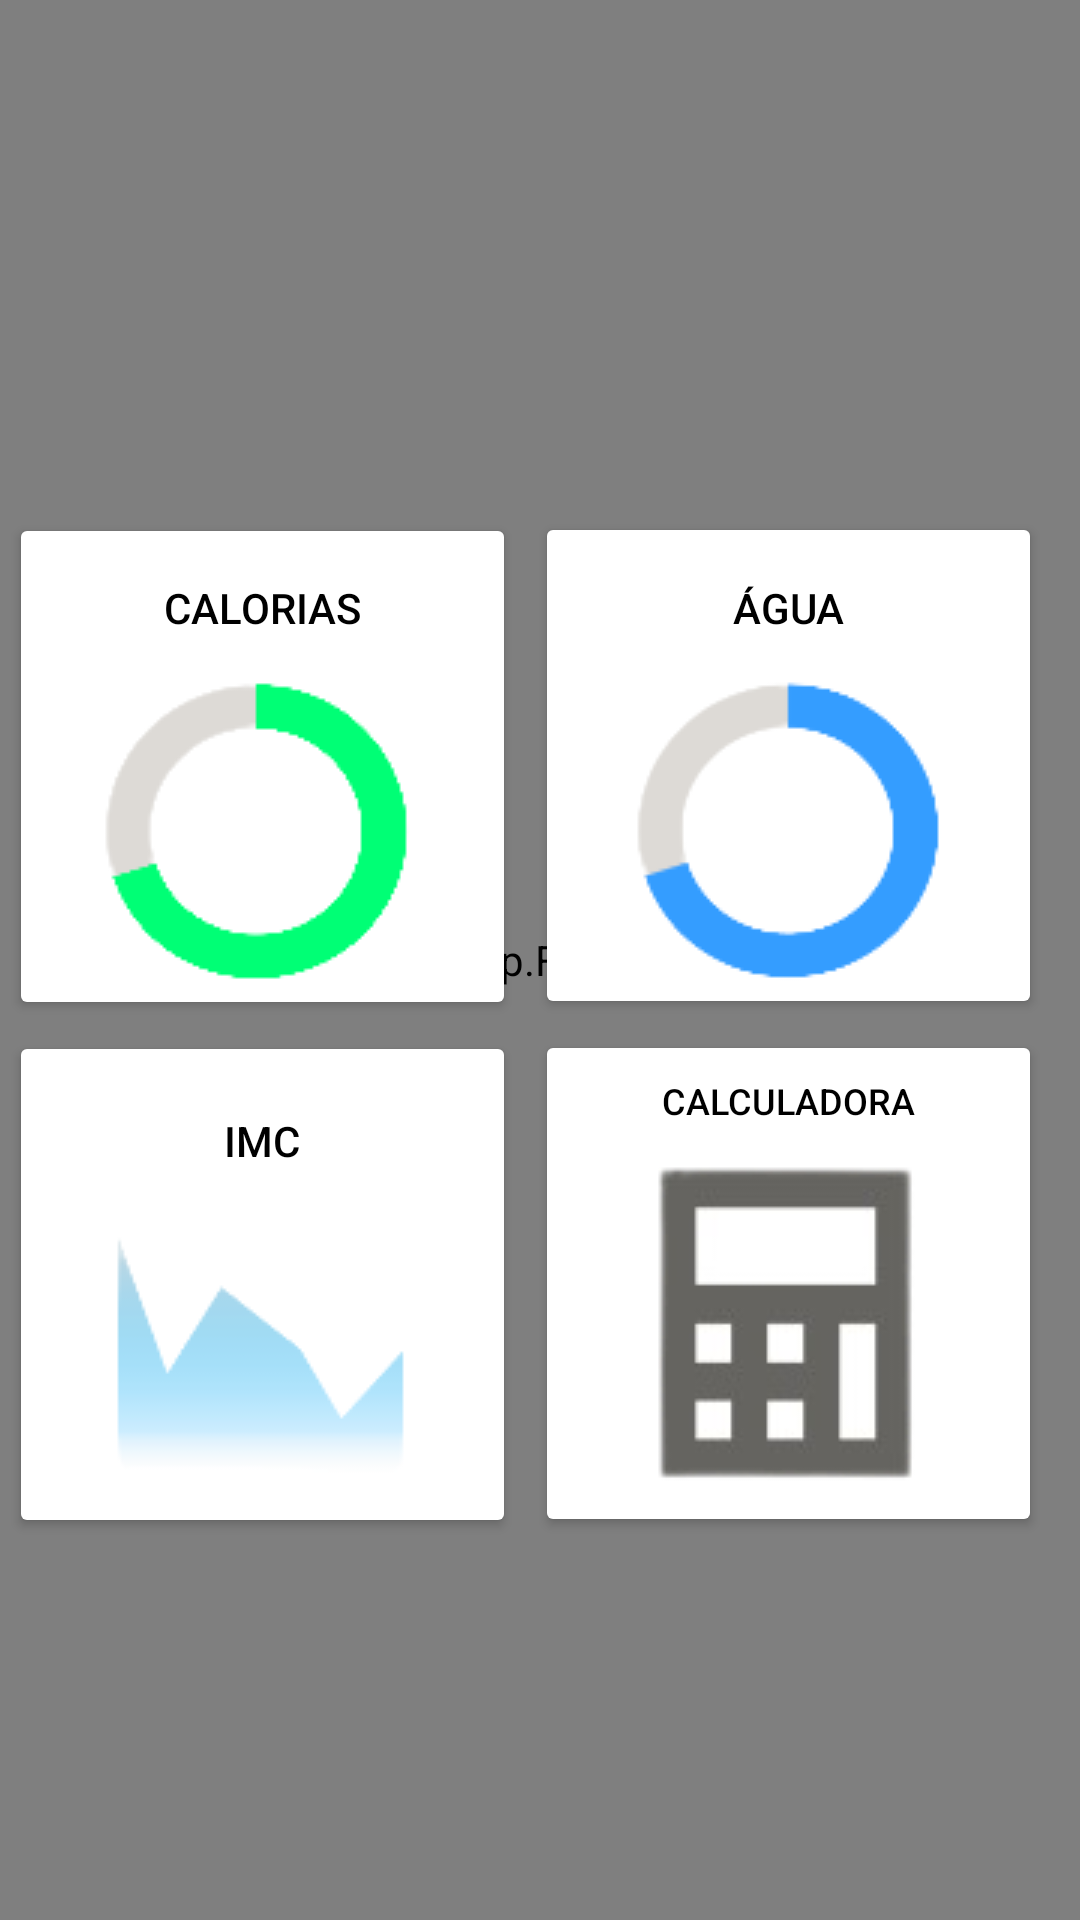

Produce the Android XML layout that renders to this screen, including the resource entries it uses.
<!-- AndroidManifest.xml: application theme FullScreen -->
<!-- res/layout/home_layout.xml -->
<?xml version="1.0" encoding="utf-8"?>
<androidx.constraintlayout.widget.ConstraintLayout xmlns:android="http://schemas.android.com/apk/res/android"
    xmlns:app="http://schemas.android.com/apk/res-auto"
    xmlns:tools="http://schemas.android.com/tools"
    android:layout_width="match_parent"
    android:layout_height="match_parent"
    android:background="@color/background_geral">

    <ImageView
        android:id="@+id/imageView"
        android:layout_width="90dp"
        android:layout_height="90dp"
        app:layout_constraintBottom_toBottomOf="parent"
        app:layout_constraintEnd_toEndOf="parent"
        app:layout_constraintHorizontal_bias="0.089"
        app:layout_constraintStart_toStartOf="parent"
        app:layout_constraintTop_toTopOf="parent"
        app:layout_constraintVertical_bias="0.063"
        app:srcCompat="@drawable/profile_icon" />

    <TextView
        android:id="@+id/textView2"
        android:layout_width="wrap_content"
        android:layout_height="wrap_content"
        android:layout_marginStart="28dp"
        android:layout_marginTop="68dp"
        android:fontFamily="@font/montserrat_semibold"
        android:text="Olá,"
        android:textColor="@color/black"
        android:textSize="24sp"
        android:textStyle="bold"
        app:layout_constraintBottom_toBottomOf="@+id/imageView"
        app:layout_constraintStart_toEndOf="@+id/imageView"
        app:layout_constraintTop_toTopOf="parent"
        app:layout_constraintVertical_bias="0.0" />

    <TextView
        android:id="@+id/txtUserName"
        android:layout_width="wrap_content"
        android:layout_height="wrap_content"
        android:layout_marginStart="8dp"
        android:fontFamily="@font/montserrat_semibold"
        android:text="Usuário"
        android:textColor="@color/black"
        android:textSize="24sp"
        android:textStyle="bold"
        app:layout_constraintBottom_toBottomOf="@+id/textView2"
        app:layout_constraintEnd_toEndOf="parent"
        app:layout_constraintHorizontal_bias="0.0"
        app:layout_constraintStart_toEndOf="@+id/textView2"
        app:layout_constraintTop_toTopOf="@+id/textView2"
        app:layout_constraintVertical_bias="0.0" />

    <TextView
        android:id="@+id/textView5"
        android:layout_width="wrap_content"
        android:layout_height="wrap_content"
        android:layout_marginStart="28dp"
        android:layout_marginTop="8dp"
        android:text="Seja Bem-vindo(a)!"
        android:textColor="@color/black"
        android:textSize="16sp"
        app:layout_constraintBottom_toBottomOf="parent"
        app:layout_constraintEnd_toEndOf="parent"
        app:layout_constraintHorizontal_bias="0.0"
        app:layout_constraintStart_toEndOf="@+id/imageView"
        app:layout_constraintTop_toBottomOf="@+id/textView2"
        app:layout_constraintVertical_bias="0.0" />

    <TextView
        android:id="@+id/textView9"
        android:layout_width="wrap_content"
        android:layout_height="wrap_content"
        android:fontFamily="@font/montserrat_semibold"
        android:text="!"
        android:textColor="@color/black"
        android:textSize="24sp"
        android:textStyle="bold"
        app:layout_constraintBottom_toBottomOf="@+id/txtUserName"
        app:layout_constraintEnd_toEndOf="parent"
        app:layout_constraintHorizontal_bias="0.0"
        app:layout_constraintStart_toEndOf="@+id/txtUserName"
        app:layout_constraintTop_toTopOf="@+id/txtUserName"
        app:layout_constraintVertical_bias="0.0" />

    <Button
        android:id="@+id/btnCalorias"
        android:layout_width="169dp"
        android:layout_height="169dp"
        android:backgroundTint="@color/white"
        android:drawableBottom="@drawable/kcal_icon"
        android:text="Calorias"
        android:textColor="@color/black"
        app:cornerRadius="15dp"
        app:layout_constraintBottom_toBottomOf="parent"
        app:layout_constraintEnd_toStartOf="@+id/btnAgua"
        app:layout_constraintHorizontal_bias="0.304"
        app:layout_constraintStart_toStartOf="parent"
        app:layout_constraintTop_toTopOf="parent"
        app:layout_constraintVertical_bias="0.363"
        app:strokeColor="@color/black"
        app:strokeWidth="1dp" />

    <Button
        android:id="@+id/btnCalculadora"
        android:layout_width="169dp"
        android:layout_height="169dp"
        android:backgroundTint="@color/white"
        android:drawableBottom="@drawable/calculator_icon"
        android:text="Calculadora"
        android:textColor="@color/black"
        android:textSize="12sp"
        app:cornerRadius="15dp"
        app:layout_constraintBottom_toBottomOf="parent"
        app:layout_constraintEnd_toEndOf="parent"
        app:layout_constraintHorizontal_bias="0.933"
        app:layout_constraintStart_toStartOf="parent"
        app:layout_constraintTop_toTopOf="parent"
        app:layout_constraintVertical_bias="0.729"
        app:strokeColor="@color/black"
        app:strokeWidth="1dp" />

    <Button
        android:id="@+id/btnAgua"
        android:layout_width="169dp"
        android:layout_height="169dp"
        android:backgroundTint="@color/white"
        android:drawableBottom="@drawable/agua_icon"
        android:text="Água"
        android:textColor="@color/black"
        app:cornerRadius="15dp"
        app:layout_constraintBottom_toBottomOf="parent"
        app:layout_constraintEnd_toEndOf="parent"
        app:layout_constraintHorizontal_bias="0.933"
        app:layout_constraintStart_toStartOf="parent"
        app:layout_constraintTop_toTopOf="parent"
        app:layout_constraintVertical_bias="0.362"
        app:strokeColor="@color/black"
        app:strokeWidth="1dp" />

    <Button
        android:id="@+id/btnImc"
        android:layout_width="169dp"
        android:layout_height="169dp"
        android:backgroundTint="@color/white"
        android:drawableBottom="@drawable/imc_icon"
        android:text="IMC"
        android:textColor="@color/black"
        app:cornerRadius="15dp"
        app:layout_constraintBottom_toBottomOf="parent"
        app:layout_constraintEnd_toStartOf="@+id/btnCalculadora"
        app:layout_constraintHorizontal_bias="0.304"
        app:layout_constraintStart_toStartOf="parent"
        app:layout_constraintTop_toTopOf="parent"
        app:layout_constraintVertical_bias="0.73"
        app:strokeColor="@color/black"
        app:strokeWidth="1dp" />

    <androidx.fragment.app.FragmentContainerView
        android:id="@+id/fragment"
        android:name="edu.example.pi.BarraAtalhosFragment"
        android:layout_width="match_parent"
        android:layout_height="match_parent"
        app:layout_constraintBottom_toBottomOf="parent"
        app:layout_constraintEnd_toEndOf="parent"
        app:layout_constraintHorizontal_bias="0.0"
        app:layout_constraintStart_toStartOf="parent"
        app:layout_constraintTop_toTopOf="parent"
        app:layout_constraintVertical_bias="0.0" />

</androidx.constraintlayout.widget.ConstraintLayout>
<!-- resources referenced by this layout -->
<resources>
  <color name="background_geral">#F5F5F5</color>
  <color name="black">#FF000000</color>
  <color name="white">#FFFFFFFF</color>
  <!-- drawable agua_icon: png bitmap (drawable, 4693 bytes) -->
  <!-- drawable calculator_icon: png bitmap (drawable, 7081 bytes) -->
  <!-- drawable imc_icon: png bitmap (drawable, 2834 bytes) -->
  <!-- drawable kcal_icon: png bitmap (drawable, 3970 bytes) -->
  <style name="FullScreen" parent="Theme.MaterialComponents.DayNight.NoActionBar">
          <item name="windowNoTitle">true</item>
          <item name="android:windowFullscreen">true</item>
          <item name="windowActionBar">false</item>
          <item name="android:windowContentOverlay">@null</item>
      </style>
</resources>
